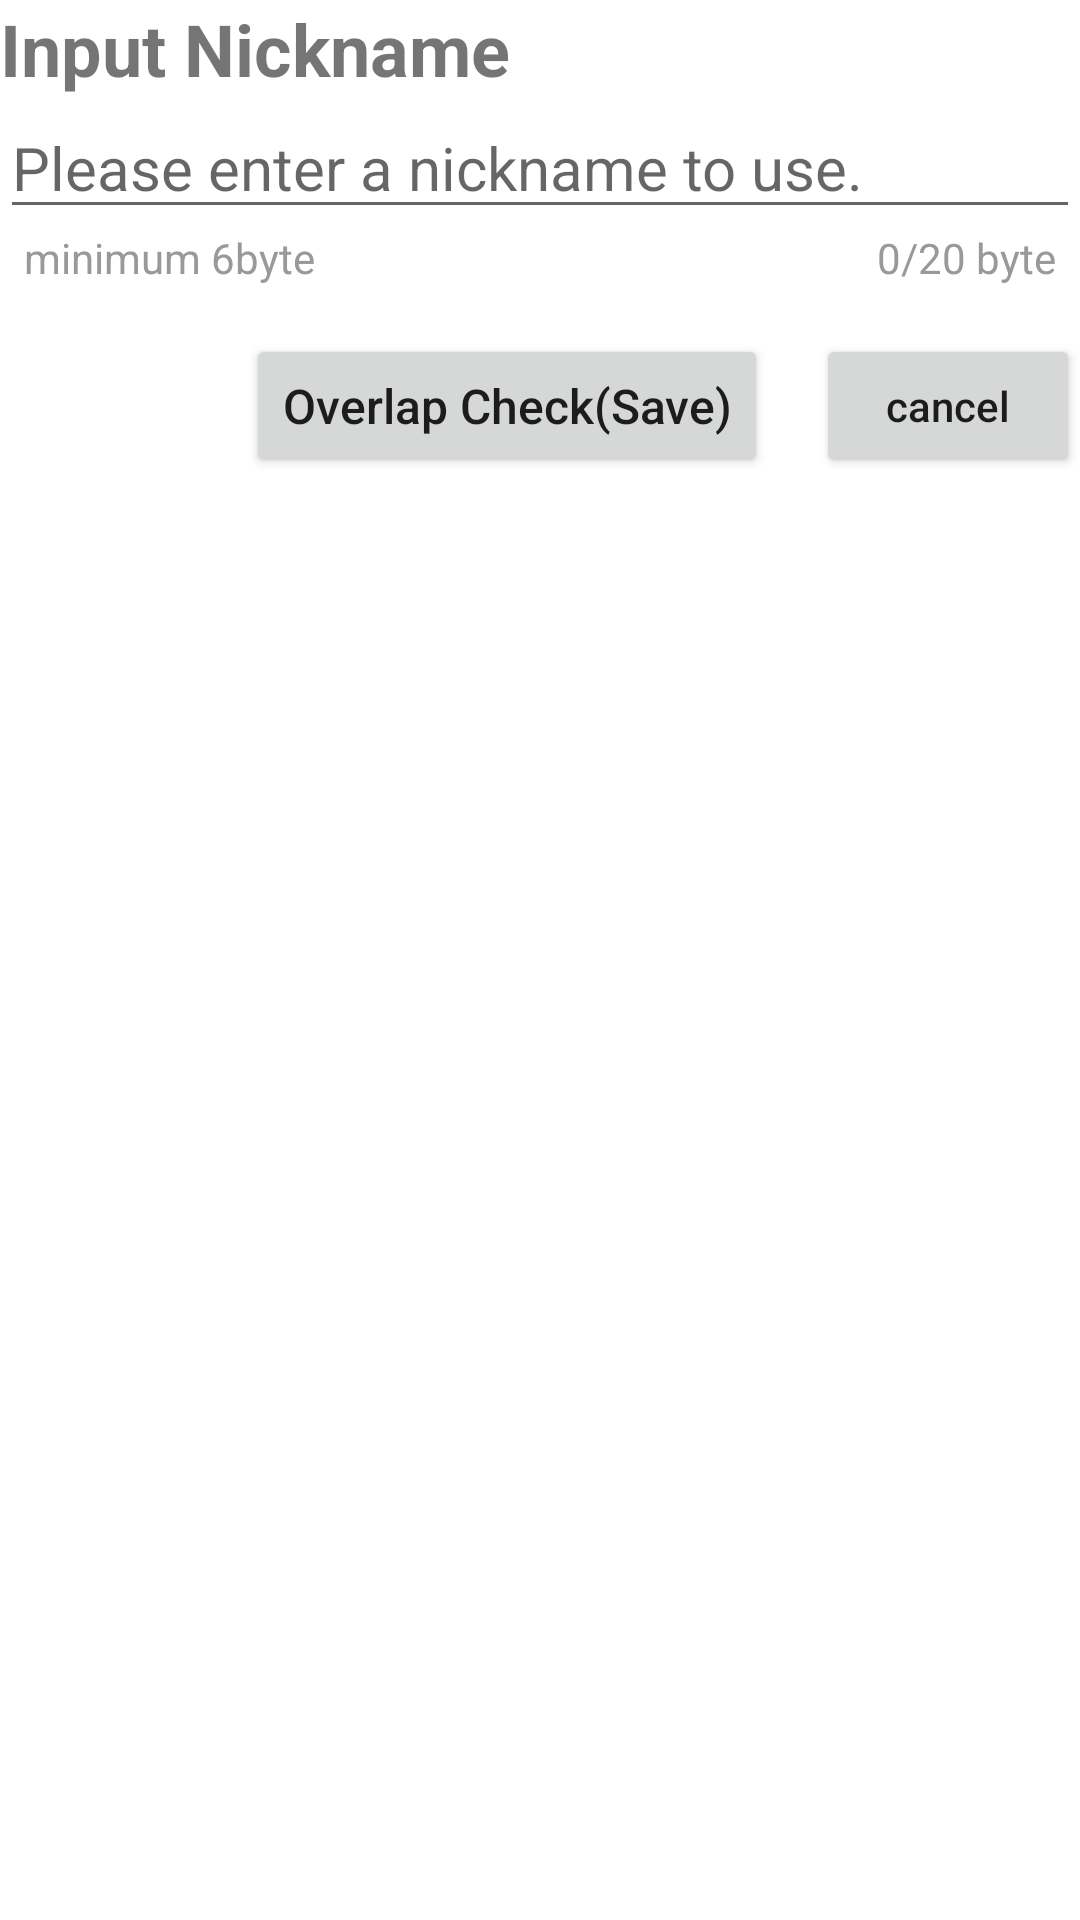

Reconstruct the res/layout file that produces this screen, plus the resources it refers to.
<!-- AndroidManifest.xml: application theme AppTheme -->
<!-- res/layout/nickname_input.xml -->
<?xml version="1.0" encoding="utf-8"?>
<RelativeLayout
    xmlns:android="http://schemas.android.com/apk/res/android"
    android:layout_width="match_parent"
    android:layout_height="wrap_content"
    android:layout_margin="16dp">

    <TextView
        android:id="@+id/tv_nickname"
        android:layout_width="wrap_content"
        android:layout_height="wrap_content"
        android:text="@string/input_nickname"
        android:textSize="24sp"
        android:textStyle="bold"
        android:layout_alignParentTop="true"/>
    <EditText
        android:id="@+id/et_nickname"
        android:layout_width="match_parent"
        android:layout_height="wrap_content"
        android:hint="@string/input_nickname_hint"
        android:textSize="20sp"
        android:inputType="text"
        android:layout_below="@id/tv_nickname"/>
    <TextView
        android:layout_width="wrap_content"
        android:layout_height="wrap_content"
        android:text="@string/minimum_size"
        android:textColor="@color/colorGray"
        android:layout_below="@id/et_nickname"
        android:layout_alignParentLeft="true"
        android:layout_marginLeft="8dp"/>
    <TextView
        android:id="@+id/tv_nickname_size"
        android:layout_width="wrap_content"
        android:layout_height="wrap_content"
        android:text="0/20 byte"
        android:textColor="@color/colorGray"
        android:layout_below="@id/et_nickname"
        android:layout_alignParentRight="true"
        android:layout_marginRight="8dp"/>

    <Button
        android:id="@+id/btn_cencel"
        android:layout_width="wrap_content"
        android:layout_height="wrap_content"
        android:text="@string/dialog_negative_button"
        android:textAllCaps="false"
        android:layout_alignParentRight="true"
        android:layout_below="@id/tv_nickname_size"
        android:layout_marginTop="16dp"/>
    <Button
        android:id="@+id/btn_nickname_check"
        android:layout_width="wrap_content"
        android:layout_height="wrap_content"
        android:text="@string/overlap_check"
        android:textAllCaps="false"
        android:textSize="16sp"
        android:layout_margin="16dp"
        android:layout_below="@id/tv_nickname_size"
        android:layout_toLeftOf="@id/btn_cencel"/>

</RelativeLayout>
<!-- resources referenced by this layout -->
<resources>
  <color name="colorGray">#999999</color>
  <string name="dialog_negative_button">cancel</string>
  <string name="input_nickname">Input Nickname</string>
  <string name="input_nickname_hint">Please enter a nickname to use.</string>
  <string name="minimum_size">minimum 6byte</string>
  <string name="overlap_check">Overlap Check(Save)</string>
  <style name="AppTheme" parent="Theme.MaterialComponents.Light.DarkActionBar">
          
          <item name="colorPrimary">@color/colorPrimary</item>
          <item name="colorPrimaryDark">@color/colorPrimaryDark</item>
          <item name="colorAccent">@color/colorAccent</item>
      </style>
  <color name="colorPrimary">#008577</color>
  <color name="colorPrimaryDark">#00574B</color>
  <color name="colorAccent">#D81B60</color>
</resources>
